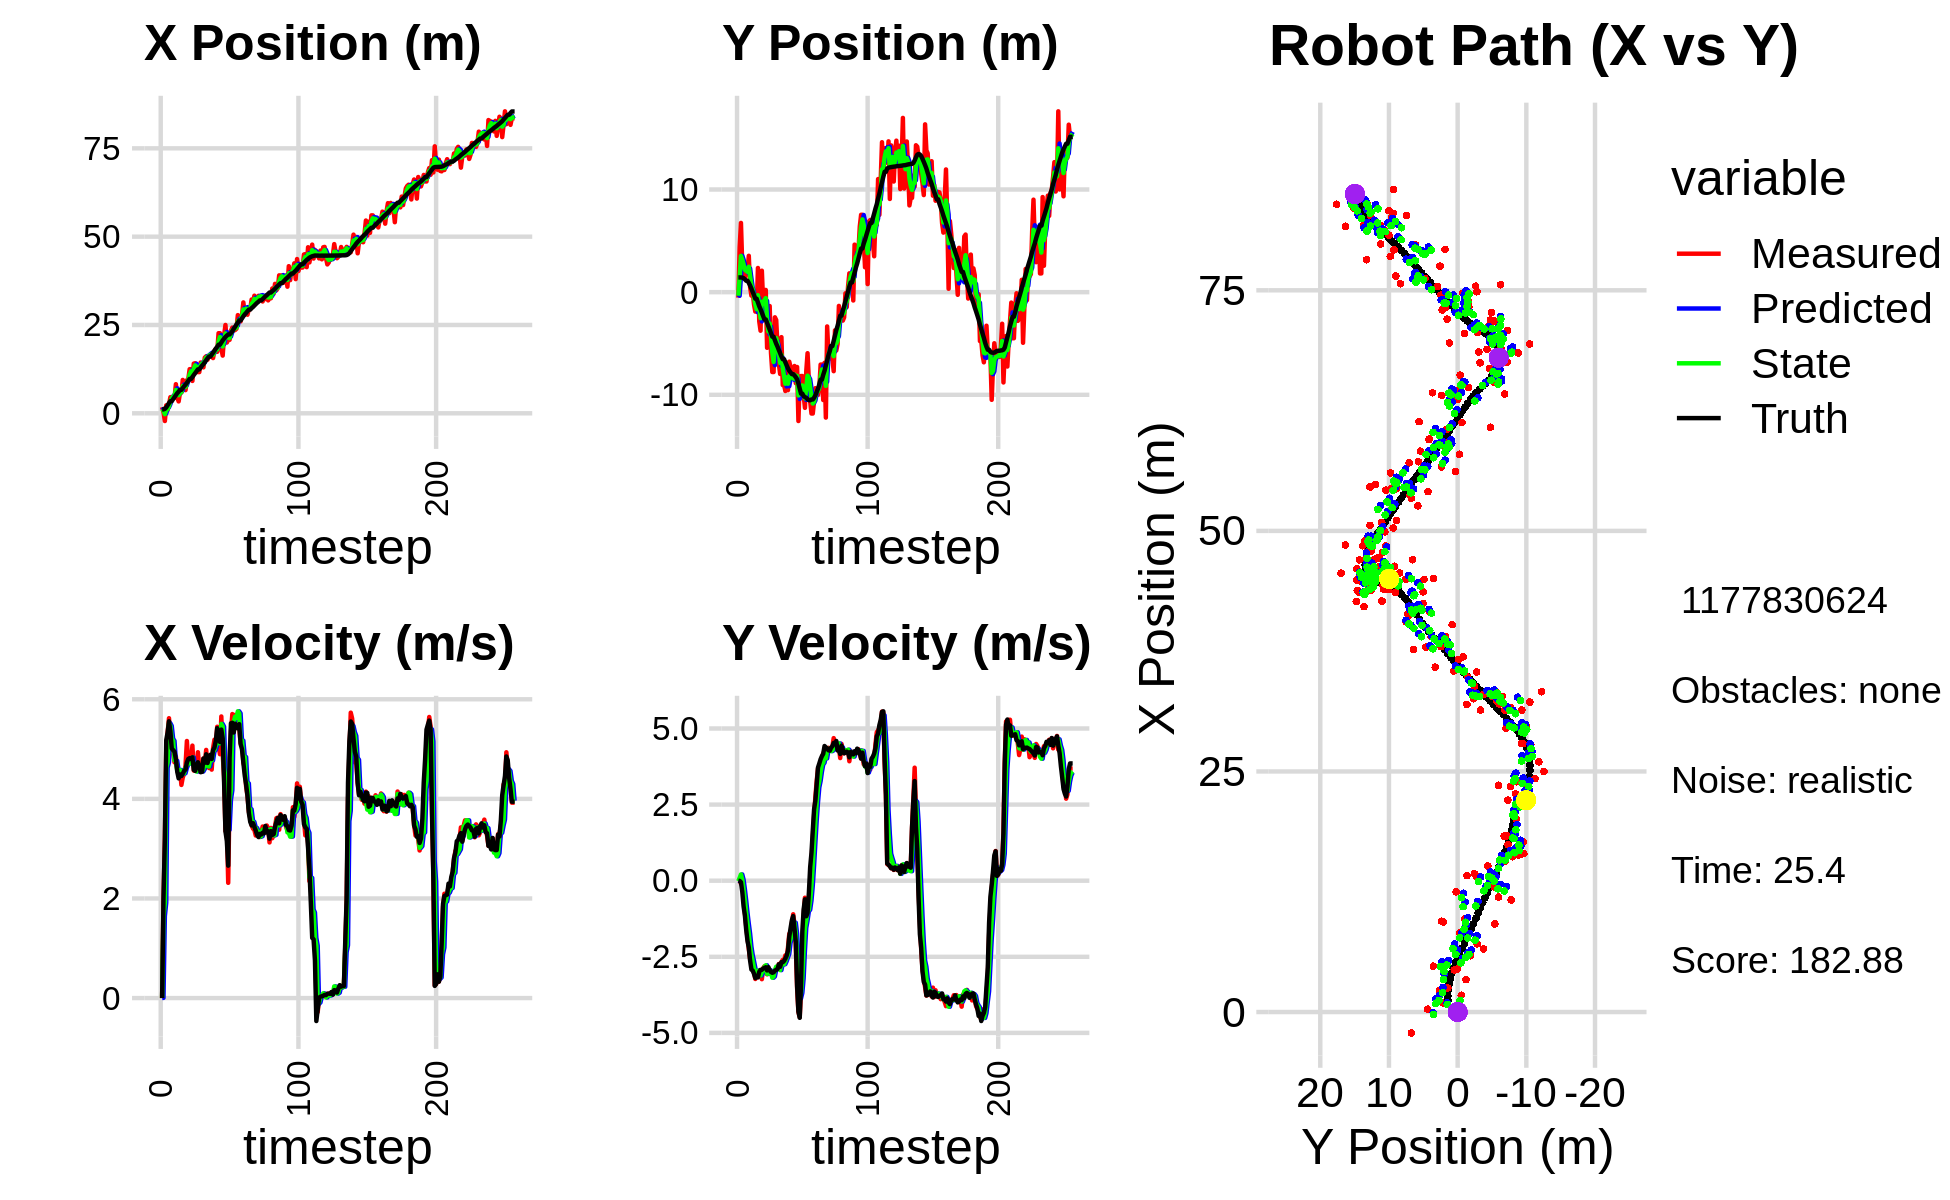

The table this chart was drawn from, first rows:
1.745708643701010310e+00, -5.329457523565370725e-01, 0.000000000000000000e+00, 0.000000000000000000e+00, 0.000000000000000000e+00, 0.000000000000000000e+00, 0.000000000000000000e+00, 0.000000000000000000e+00, 8.803359099416750988e-01, -2.452563693898554831e-01, 0.000000000000000000e+00, 0.000000000000000000e+00, 1.108290195007329615e+00, 1.432631731974460809e+00, 0.000000000000000000e+00, 0.000000000000000000e+00, 0.000000000000000000e+00, -2.473036292940378189e-04
1.745708643701010310e+00, -5.329457523565370725e-01, 0.000000000000000000e+00, -0.000000000000000000e+00, 8.803359099416750988e-01, -2.452563693898554831e-01, 0.000000000000000000e+00, 0.000000000000000000e+00, 1.204299587812848849e+00, -3.495325923987692152e-01, 4.698567864265555671e-03, -1.352066695712743349e-02, 1.108290195007329615e+00, 1.432631731974460809e+00, 0.000000000000000000e+00, 0.000000000000000000e+00, 0.000000000000000000e+00, 2.397034986643120646e-04
2.995796793292683224e-01, 4.378097738023247310e+00, 1.953997684281487901e+00, -3.005813491598985452e-03, 1.204769444599275374e+00, -3.508846590944819654e-01, 4.698567864265555671e-03, -1.352066695712743349e-02, 7.943019047011831146e-01, 1.507249010366312980e+00, 1.645570119088772376e+00, 9.128136472947026570e-02, 1.111582278832487169e+00, 1.432631935136421175e+00, 2.000000000000000000e+00, -7.000000000000000146e-03, 8.000000119209289551e-01, 1.538287964649498463e-03
-2.191483498311103340e+00, 6.743401643311613292e+00, 3.187619665788006262e+00, -9.381456642016575143e-02, 9.588589166100603967e-01, 1.516377146839259948e+00, 1.645570119088772376e+00, 9.128136472947026570e-02, -2.605167523143511188e-01, 3.527913400335700445e+00, 1.914718994576801281e+00, 2.058212209098933820e-01, 1.248034000026124968e+00, 1.432185765591128535e+00, 3.200000000000000178e+00, -5.099999999999999672e-02, 3.200000047683715820e+00, 2.942242287099361420e-02
2.254630565326035008e+00, 2.611230772381229137e+00, 4.984841573769748457e+00, -1.467084533125499191e-01, -6.904485285667097405e-02, 3.548495522426689863e+00, 1.914718994576801281e+00, 2.058212209098933820e-01, 8.873002936073229874e-01, 3.175464333555746421e+00, 4.627999023606302664e+00, 3.559236364385726104e-02, 1.675570010464830784e+00, 1.419742268922989714e+00, 5.179000000000000270e+00, -3.619999999999999885e-01, 5.190999984741210938e+00, 2.942242287099361420e-02
9.119697803907028666e-01, 2.035736373301463953e+00, 5.335683699953556847e+00, -5.203855382971999122e-01, 1.350100195967953276e+00, 3.179023569920132353e+00, 4.627999023606302664e+00, 3.559236364385726104e-02, 1.211142710669666611e+00, 2.723246652336763773e+00, 4.735659438709000746e+00, -2.770683754861114623e-01, 2.275934695857293910e+00, 1.364748887149482615e+00, 5.333999999999999631e+00, -8.419999999999999707e-01, 5.400000095367431641e+00, 9.722182899713516235e-02
2.503159999722925466e+00, 1.430694385991299500e+00, 5.619400352405441446e+00, -1.057290375328689969e+00, 1.684708654540566730e+00, 2.695539814788152633e+00, 4.735659438709000746e+00, -2.770683754861114623e-01, 2.011879521023518524e+00, 2.184639380747697590e+00, 5.518642722200248762e+00, -6.458314880625760646e-01, 2.901594638554445993e+00, 1.251186593445780204e+00, 5.557999999999999829e+00, -1.135000000000000009e+00, 5.671999931335449219e+00, 1.859758347272872925e-01
4.559031962981862307e+00, 2.052119626818251330e+00, 5.250171472651862459e+00, -1.491799419001060611e+00, 2.563743793243543401e+00, 2.120056231941439773e+00, 5.518642722200248762e+00, -6.458314880625760646e-01, 3.394716408704895105e+00, 2.073271709826380427e+00, 5.464994648462229598e+00, -1.050947155669320177e+00, 3.422216891493356172e+00, 1.111582770630150652e+00, 5.360000000000000320e+00, -1.610000000000000098e+00, 5.596000194549560547e+00, 2.768463492393493652e-01
4.559031962981862307e+00, 2.052119626818251330e+00, 5.155467370378433500e+00, -1.875460706770742947e+00, 3.941215873551118243e+00, 1.968176994259448476e+00, 5.464994648462229598e+00, -1.050947155669320177e+00, 4.211143563810045620e+00, 1.979315446328580697e+00, 5.209381839317453355e+00, -1.408448779312343691e+00, 3.422216891493356172e+00, 1.111582770630150652e+00, 5.011999999999999567e+00, -1.977999999999999980e+00, 5.388000011444091797e+00, 3.488986790180206299e-01
4.763660013480435218e+00, 3.540652050234629922e+00, 4.911133329194077746e+00, -2.235527775457507360e+00, 4.732081747741791133e+00, 1.838470568397346350e+00, 5.209381839317453355e+00, -1.408448779312343691e+00, 4.719614915050270199e+00, 2.477376949664583883e+00, 5.165349039751331972e+00, -1.737614836419423492e+00, 4.012510776002808477e+00, 9.018209116066777664e-01, 4.977999999999999758e+00, -2.192000000000000171e+00, 5.439000129699707031e+00, 4.271664321422576904e-01
4.372342407004487619e+00, 4.877788267545552503e-01, 4.734311984947581209e+00, -2.576507052172850365e+00, 5.236149819025403218e+00, 2.303615466022641556e+00, 5.165349039751331972e+00, -1.737614836419423492e+00, 4.887023203966684548e+00, 1.578216838530695831e+00, 4.773875826818462897e+00, -2.162882000652846859e+00, 4.581346988297233302e+00, 6.470744745457690517e-01, 4.945999999999999730e+00, -2.625999999999999890e+00, 5.599999904632568359e+00, 4.983947277069091797e-01
8.233725070230450527e+00, -3.388601406400058580e-01, 4.846741145831061637e+00, -2.637693244972810103e+00, 5.364410786648530660e+00, 1.361928638465411012e+00, 4.773875826818462897e+00, -2.162882000652846859e+00, 6.601216381724023030e+00, 6.915329966648329219e-01, 4.763983312098408973e+00, -2.441331579540182428e+00, 5.148672580735113691e+00, 3.426916147518724309e-01, 4.791999999999999815e+00, -2.919000000000000039e+00, 5.611000061035156250e+00, 4.983947277069091797e-01
4.481664180444450807e+00, 2.429253497035474899e-02, 4.598217755771815796e+00, -2.865505168028196881e+00, 7.077614712933863572e+00, 4.473998387108146790e-01, 4.763983312098408973e+00, -2.441331579540182428e+00, 5.989121563256854408e+00, 2.725827012104785063e-01, 4.566791871750079501e+00, -2.643494583165816980e+00, 5.691324710260726505e+00, 8.505299119886159179e-03, 4.543999999999999595e+00, -2.955000000000000071e+00, 5.420000076293945312e+00, 5.572875738143920898e-01
3.361857413974540520e+00, -1.215468809552240126e+00, 4.465314453836010777e+00, -3.022355532945024237e+00, 6.445800750431862625e+00, 8.233242893896819403e-03, 4.566791871750079501e+00, -2.643494583165816980e+00, 5.112928862621179960e+00, -4.751358351062632823e-01, 4.574055270729677325e+00, -2.859283914618266476e+00, 6.119280338026967136e+00, -2.805533865741183797e-01, 4.411999999999999922e+00, -3.060000000000000053e+00, 5.369999885559082031e+00, 5.950206518173217773e-01
5.853774666146952299e+00, -1.893681094751005212e+00, 4.574209997545762185e+00, -3.228839364547346769e+00, 5.570334389694147958e+00, -7.610642265680899188e-01, 4.574055270729677325e+00, -2.859283914618266476e+00, 5.689921777052416196e+00, -1.209364253557353219e+00, 4.580028295045628361e+00, -3.060323188397583660e+00, 6.630218981983607485e+00, -6.400576098243003775e-01, 4.491999999999999993e+00, -3.197999999999999954e+00, 5.513999938964843750e+00, 6.146607995033264160e-01
5.853774666146952299e+00, -1.893681094751005212e+00, 4.280018244458400289e+00, -3.045562434543469088e+00, 6.147924606556978588e+00, -1.515396572397111674e+00, 4.580028295045628361e+00, -3.060323188397583660e+00, 5.990429827263362483e+00, -1.661560604883781656e+00, 4.538163069859384002e+00, -3.066023673673226924e+00, 6.630218981983607485e+00, -6.400576098243003775e-01, 4.458999999999999631e+00, -3.173999999999999932e+00, 5.473000049591064453e+00, 6.184535622596740723e-01
9.437746762909210219e+00, 2.353408529236876490e+00, 4.429808958847535116e+00, -3.123010313005785132e+00, 6.444246134249301150e+00, -1.968162972251104481e+00, 4.538163069859384002e+00, -3.066023673673226924e+00, 7.712545944251925079e+00, -2.950718307637205662e-01, 4.505878625856987618e+00, -2.955960684569551411e+00, 7.143528461239408323e+00, -1.005537078661413286e+00, 4.506000000000000227e+00, -3.177000000000000046e+00, 5.513000011444091797e+00, 6.140730381011962891e-01
7.087239026318920665e+00, -2.842512057378161483e+00, 4.508418999668497129e+00, -2.957672101939007092e+00, 8.163133806837624462e+00, -5.906678992206757517e-01, 4.505878625856987618e+00, -2.955960684569551411e+00, 7.701667071144425947e+00, -1.463028032397935219e+00, 4.513989520440460979e+00, -3.030460674313631753e+00, 7.660624027073173359e+00, -1.369816110060104064e+00, 4.562999999999999723e+00, -2.992999999999999883e+00, 5.456999778747558594e+00, 5.806047320365905762e-01
6.559744834304044758e+00, -3.756263539934391105e+00, 4.675645058060437620e+00, -3.067377931778566325e+00, 8.153066023188472400e+00, -1.766074099829298305e+00, 4.513989520440460979e+00, -3.030460674313631753e+00, 7.472803927572648774e+00, -2.538137687673344356e+00, 4.621345725567811868e+00, -3.110102005781492984e+00, 8.095642565986308270e+00, -1.658526228061393049e+00, 4.588000000000000078e+00, -2.927999999999999936e+00, 5.442999839782714844e+00, 5.806047320365905762e-01
9.363929032892793103e+00, 2.089513732396742096e+00, 5.161962591283059787e+00, -3.235213485869335326e+00, 7.934938500129430139e+00, -2.849147888251493566e+00, 4.621345725567811868e+00, -3.110102005781492984e+00, 8.607733273548424435e+00, -9.390732952456002369e-01, 4.690267512326976806e+00, -3.006518224809032525e+00, 8.625732898500711343e+00, -1.993936107950617931e+00, 4.730000000000000426e+00, -2.926000000000000156e+00, 5.561999797821044922e+00, 5.598502755165100098e-01
9.672383784795687944e+00, -1.017780827007809030e+00, 4.722117351840739552e+00, -2.874089484660357297e+00, 9.076760024781121317e+00, -1.239725117726503623e+00, 4.690267512326976806e+00, -3.006518224809032525e+00, 9.326637162278869297e+00, -1.150388796554980386e+00, 4.730162620189945599e+00, -2.939509508043335551e+00, 9.171839236620531466e+00, -2.329175040637527339e+00, 4.801000000000000156e+00, -2.886000000000000121e+00, 5.602000236511230469e+00, 5.467513203620910645e-01
1.248798847127493872e+01, 2.142219084763129777e-01, 4.726975438123680817e+00, -2.811708236530851668e+00, 9.799653424297863680e+00, -1.444339747359314030e+00, 4.730162620189945599e+00, -2.939509508043335551e+00, 1.095340420800206793e+01, -7.986033403927035312e-01, 4.710340335694967351e+00, -2.827418385698327263e+00, 9.724726199500850043e+00, -2.659722135485288241e+00, 4.817999999999999616e+00, -2.863999999999999879e+00, 5.605000019073486328e+00, 5.366033315658569336e-01
1.248798847127493872e+01, 2.142219084763129777e-01, 4.744864308876084458e+00, -2.812919554098899599e+00, 1.142443824157156484e+01, -1.081345178962536346e+00, 4.710340335694967351e+00, -2.827418385698327263e+00, 1.187172962702227963e+01, -5.790184488435453636e-01, 4.762199192097416933e+00, -2.779519667187073217e+00, 9.724726199500850043e+00, -2.659722135485288241e+00, 4.798000000000000043e+00, -2.843999999999999861e+00, 5.578000068664550781e+00, 5.351341366767883301e-01
9.157487987727119361e+00, -5.421913431207102008e+00, 5.069031395673470719e+00, -3.075379738109586647e+00, 1.234794954623202123e+01, -8.569704155622526187e-01, 4.762199192097416933e+00, -2.779519667187073217e+00, 1.101284093783291596e+01, -2.632901583958145775e+00, 4.830116610194148841e+00, -3.061978683479579910e+00, 1.027727174746080685e+01, -2.986976430453692100e+00, 4.833999999999999631e+00, -2.947000000000000064e+00, 5.662000179290771484e+00, 5.453311800956726074e-01
1.406434345203489933e+01, -5.240300700883513407e+00, 4.568130957849868778e+00, -2.870227229006569125e+00, 1.149585259885233057e+01, -2.939099452306103810e+00, 4.830116610194148841e+00, -3.061978683479579910e+00, 1.259376196786627311e+01, -3.825844220806478901e+00, 4.655839830469572505e+00, -3.048547850236331680e+00, 1.083436632116096199e+01, -3.324074552588238252e+00, 4.583000000000000185e+00, -2.839999999999999858e+00, 5.390999794006347656e+00, 5.609799027442932129e-01
1.417378473279750040e+01, -1.352604434534682820e+00, 4.806910055330987142e+00, -3.020255823552488561e+00, 1.305934595091322947e+01, -4.130699005830112291e+00, 4.655839830469572505e+00, -3.048547850236331680e+00, 1.355510002437069161e+01, -3.053711704555368556e+00, 4.669935466520276357e+00, -2.946001432685707577e+00, 1.135916376106952974e+01, -3.653009698329879207e+00, 4.562000000000000277e+00, -2.938000000000000167e+00, 5.426000118255615234e+00, 5.609799027442932129e-01
1.194185952845540477e+01, -5.939278767882766985e+00, 4.579767796977368910e+00, -2.954356926093914648e+00, 1.402209357102271881e+01, -3.348311847823939313e+00, 4.669935466520276357e+00, -2.946001432685707577e+00, 1.314837183938261589e+01, -4.352354273484253078e+00, 4.548861493280914381e+00, -3.032765935172683225e+00, 1.188764047591568662e+01, -3.993002222327711959e+00, 4.685999999999999943e+00, -3.000000000000000000e+00, 5.565000057220458984e+00, 5.729149580001831055e-01
1.165187448191113617e+01, -7.783701704178382919e+00, 4.936383757858916255e+00, -3.152231419253620714e+00, 1.360325798871070724e+01, -4.655630867001521622e+00, 4.548861493280914381e+00, -3.032765935172683225e+00, 1.280986172925193856e+01, -5.870505504143930686e+00, 4.619668500266824296e+00, -3.187971032374679048e+00, 1.242911767897379960e+01, -4.339350983995248434e+00, 4.735000000000000320e+00, -3.024999999999999911e+00, 5.618999958038330078e+00, 5.682987570762634277e-01
1.165187448191113617e+01, -7.783701704178382919e+00, 4.630933520035752871e+00, -2.982032460989692435e+00, 1.327182857927862081e+01, -6.189302607381398147e+00, 4.619668500266824296e+00, -3.187971032374679048e+00, 1.258717132388123439e+01, -6.801841221795749348e+00, 4.596050576204958382e+00, -3.145542523971499360e+00, 1.242911767897379960e+01, -4.339350983995248434e+00, 4.647000000000000242e+00, -3.008999999999999897e+00, 5.535999774932861328e+00, 5.721016526222229004e-01
1.437016940073110227e+01, -2.450324342694647939e+00, 4.598246132192432611e+00, -3.001202331542412782e+00, 1.304677638150173102e+01, -7.116395474192898973e+00, 4.596050576204958382e+00, -3.145542523971499360e+00, 1.361531977508860258e+01, -5.305033707829698741e+00, 4.586835568370437599e+00, -2.929601859012735954e+00, 1.296648645361848828e+01, -4.685875699448694753e+00, 4.535000000000000142e+00, -2.955999999999999961e+00, 5.413000106811523438e+00, 5.782598257064819336e-01
1.410101604452330726e+01, -2.717686698814767876e+00, 4.544219641822195399e+00, -2.902366962676765194e+00, 1.407400333192564545e+01, -5.597993893730972559e+00, 4.586835568370437599e+00, -2.929601859012735954e+00, 1.408765440511682776e+01, -4.481389427411115456e+00, 4.550431694274450045e+00, -2.824819073364003064e+00, 1.348903703682714017e+01, -5.026555345664769803e+00, 4.543999999999999595e+00, -2.927999999999999936e+00, 5.406000137329101562e+00, 5.683863162994384766e-01
1.299732649280221075e+01, -5.331896753349876228e+00, 4.811361483984154752e+00, -2.904341471679576347e+00, 1.454269757454427214e+01, -4.763871334747515895e+00, 4.550431694274450045e+00, -2.824819073364003064e+00, 1.390931890847573094e+01, -4.985936067603821797e+00, 4.599774324372383205e+00, -2.879276269830324253e+00, 1.392491197577760431e+01, -5.304586217696892092e+00, 4.809000000000000163e+00, -2.903999999999999915e+00, 5.618000030517578125e+00, 5.430933833122253418e-01
1.575056600547932639e+01, -6.985630200546413704e+00, 4.711627897801923481e+00, -2.737181445192288898e+00, 1.436929634091296926e+01, -5.273863694586854223e+00, 4.599774324372383205e+00, -2.879276269830324253e+00, 1.494668872653205938e+01, -5.933477310805026050e+00, 4.725254631676817141e+00, -2.869647314850042097e+00, 1.447566652283234312e+01, -5.636106775370604005e+00, 4.724999999999999645e+00, -2.746999999999999886e+00, 5.465000152587890625e+00, 5.262882113456726074e-01
1.613570618621626451e+01, -7.969666765413027321e+00, 4.983136762385151464e+00, -2.894912285246348027e+00, 1.541921418969974056e+01, -6.220442042290030393e+00, 4.725254631676817141e+00, -2.869647314850042097e+00, 1.575689463083052111e+01, -6.898768543667774367e+00, 4.757848430326010458e+00, -2.937408990350672600e+00, 1.502477312066601378e+01, -5.955196664048228783e+00, 4.894999999999999574e+00, -2.829000000000000181e+00, 5.652999877929687500e+00, 5.262882113456726074e-01
1.517541921137797623e+01, -4.384885952369578455e+00, 4.667397698201447120e+00, -2.671756049504428354e+00, 1.623267947386312215e+01, -7.192509442702841760e+00, 4.757848430326010458e+00, -2.937408990350672600e+00, 1.579099392039425354e+01, -6.098074005774494211e+00, 4.657608424779034806e+00, -2.726507379401176490e+00, 1.557745790411652465e+01, -6.271011636275103385e+00, 4.721000000000000085e+00, -2.676000000000000156e+00, 5.427000045776367188e+00, 5.199003219604492188e-01
1.634305074773303090e+01, -9.050353096033278533e+00, 4.620317427483793260e+00, -2.602782277886259710e+00, 1.625675476287215560e+01, -6.370724743714611726e+00, 4.657608424779034806e+00, -2.726507379401176490e+00, 1.628946870669422609e+01, -7.405768101523122482e+00, 4.651526593488336303e+00, -2.756412115411207342e+00, 1.603542375510199136e+01, -6.528425978082134762e+00, 4.839000000000000412e+00, -2.677000000000000046e+00, 5.530000209808349609e+00, 5.130228400230407715e-01
1.634305074773303090e+01, -9.050353096033278533e+00, 4.833059902507452321e+00, -2.627267055584181943e+00, 1.675462136604306096e+01, -7.681409313064243349e+00, 4.651526593488336303e+00, -2.756412115411207342e+00, 1.657113533233939862e+01, -8.208527762964633823e+00, 4.800488965085528470e+00, -2.741676395604790706e+00, 1.603542375510199136e+01, -6.528425978082134762e+00, 4.884999999999999787e+00, -2.636000000000000121e+00, 5.551000118255615234e+00, 4.979188144207000732e-01
1.646634513129529154e+01, -9.632454679212507642e+00, 4.587343634743388243e+00, -2.452974489316882778e+00, 1.705118422884795137e+01, -8.482695402525113337e+00, 4.800488965085528470e+00, -2.741676395604790706e+00, 1.677513957968891134e+01, -8.920882149617858303e+00, 4.773498299134730338e+00, -2.647355422375887724e+00, 1.659528970676732840e+01, -6.832371519463276144e+00, 4.801000000000000156e+00, -2.556000000000000050e+00, 5.439000129699707031e+00, 4.910413920879364014e-01
1.563429272126717784e+01, -6.879382820512121910e+00, 5.016792561420591490e+00, -2.528579984610045184e+00, 1.725248940960238286e+01, -9.185617691855446409e+00, 4.773498299134730338e+00, -2.647355422375887724e+00, 1.655609881518356730e+01, -8.289132038244687806e+00, 4.951156475011524449e+00, -2.519272747354562192e+00, 1.714853715844121496e+01, -7.126739308556937935e+00, 4.979000000000000092e+00, -2.460999999999999854e+00, 5.553999900817871094e+00, 4.668610095977783203e-01
1.767956781335482574e+01, -9.546984241946267602e+00, 5.188112181228153652e+00, -2.196689786412199918e+00, 1.705121446268471885e+01, -8.541059312980143758e+00, 4.951156475011524449e+00, -2.519272747354562192e+00, 1.734876358753957959e+01, -8.922669081604837515e+00, 4.981318854523209438e+00, -2.404923402751972361e+00, 1.771941804879405424e+01, -7.410827444082785931e+00, 5.028999999999999915e+00, -2.298000000000000043e+00, 5.528999805450439453e+00, 4.005216956138610840e-01
1.827821223971295339e+01, -6.773824678427313728e+00, 5.076420251650297644e+00, -1.745102219433421142e+00, 1.784689547299189982e+01, -9.163161421880035462e+00, 4.981318854523209438e+00, -2.404923402751972361e+00, 1.802396374125595457e+01, -8.220873431671419596e+00, 5.072691738098006553e+00, -2.028188573494062119e+00, 1.830456399850784877e+01, -7.652581021594690114e+00, 5.163999999999999702e+00, -1.836999999999999966e+00, 5.480999946594238281e+00, 3.311106562614440918e-01
1.740012073490364841e+01, -7.320975914900844650e+00, 5.448073341553767435e+00, -1.872864027932035658e+00, 1.853123291506575399e+01, -8.423692289020825896e+00, 5.072691738098006553e+00, -2.028188573494062119e+00, 1.808937655468584182e+01, -7.992565863505872059e+00, 5.135803054134820300e+00, -1.922114840709194361e+00, 1.880805444711949903e+01, -7.820784375412006995e+00, 5.418999999999999595e+00, -1.558000000000000052e+00, 5.638999938964843750e+00, 3.311106562614440918e-01
2.267112040488200009e+01, -8.427429930426910687e+00, 5.075923822233696647e+00, -1.386954301370341813e+00, 1.860295686009932226e+01, -8.184777347576790874e+00, 5.135803054134820300e+00, -1.922114840709194361e+00, 2.032425852796932730e+01, -8.265328617447574189e+00, 5.167721174870020029e+00, -1.686608346016277515e+00, 1.942004632944358988e+01, -7.984862134830097880e+00, 5.235999999999999766e+00, -1.294999999999999929e+00, 5.394000053405761719e+00, 2.667308449745178223e-01
2.267112040488200009e+01, -8.427429930426910687e+00, 4.897392193827527329e+00, -1.102701005866685069e+00, 2.084103064545632833e+01, -8.433989452049202029e+00, 5.167721174870020029e+00, -1.686608346016277515e+00, 2.159534565876191081e+01, -8.416765145930776626e+00, 5.114951492745814399e+00, -1.420896436435331145e+00, 1.942004632944358988e+01, -7.984862134830097880e+00, 5.142999999999999794e+00, -1.163999999999999924e+00, 5.272999763488769531e+00, 2.214675396680831909e-01
1.831505572767273193e+01, -7.196510599445859135e+00, 5.654501028317801214e+00, -1.427879385685115965e+00, 2.210684080803649110e+01, -8.558854789574310118e+00, 5.114951492745814399e+00, -1.420896436435331145e+00, 2.047653511864869458e+01, -8.031221973467900455e+00, 5.504755395361270232e+00, -1.380294778085370044e+00, 2.001417207672307796e+01, -8.120226667602205239e+00, 5.391000000000000014e+00, -1.576999999999999957e+00, 5.617000102996826172e+00, 2.473498135805130005e-01
1.633229589434533224e+01, -8.871732698107962278e+00, 4.901695680775202568e+00, -2.133798850218469934e+00, 2.102701065818482107e+01, -8.169251451276437592e+00, 5.504755395361270232e+00, -1.380294778085370044e+00, 1.894013333593600024e+01, -8.460358978463180080e+00, 5.450309368613126537e+00, -1.745482765811306569e+00, 2.063098573660208146e+01, -8.285734936967578790e+00, 5.208999999999999631e+00, -2.011000000000000121e+00, 5.584000110626220703e+00, 4.105779528617858887e-01
2.201636159345199673e+01, -7.292426273747672383e+00, 4.439494056916820419e+00, -3.533435452135206933e+00, 1.948516427279731289e+01, -8.634907255044311114e+00, 5.450309368613126537e+00, -1.745482765811306569e+00, 2.060839483960971208e+01, -8.159758434600130172e+00, 4.625785577173581409e+00, -2.515241807792250484e+00, 2.111915254559733057e+01, -8.501641080093090608e+00, 4.355000000000000426e+00, -3.467999999999999972e+00, 5.566999912261962891e+00, 6.722417473793029785e-01
2.499888873036108095e+01, -1.255539159610622235e+01, 3.355860284020680595e+00, -4.312018113791542540e+00, 2.107097339732706942e+01, -8.411282615379354510e+00, 4.625785577173581409e+00, -2.515241807792250484e+00, 2.260908067344343664e+01, -1.006200189979022319e+01, 4.411550353862951468e+00, -3.465395061649759967e+00, 2.160697793888391516e+01, -8.908263013380375739e+00, 3.346000000000000085e+00, -4.299999999999999822e+00, 5.447999954223632812e+00, 9.094543457031250000e-01
2.001778733720068004e+01, -8.527614698761222911e+00, 3.488522154468186365e+00, -4.482478246206157202e+00, 2.305023570882973161e+01, -1.040854140595519972e+01, 4.411550353862951468e+00, -3.465395061649759967e+00, 2.181908332183530419e+01, -9.705398256043295646e+00, 3.548487720747539598e+00, -3.867376331851198223e+00, 2.198990488026773349e+01, -9.404991911252865933e+00, 3.154999999999999805e+00, -4.503999999999999559e+00, 5.499000072479248047e+00, 9.094543457031250000e-01
2.079199075672572050e+01, -8.170679734126231608e+00, 2.314330910467176761e+00, -3.609822343671750033e+00, 2.217393209391005726e+01, -1.009213588922841609e+01, 3.548487720747539598e+00, -3.867376331851198223e+00, 2.143575652703588830e+01, -9.341236746444632644e+00, 3.377768069472057100e+00, -3.688518565231729607e+00, 2.231563043549637726e+01, -9.888914868932017654e+00, 2.658999999999999808e+00, -3.378000000000000114e+00, 4.298999786376953125e+00, 1.000688672065734863e+00
2.079199075672572050e+01, -8.170679734126231608e+00, 4.099436102009203609e+00, -2.738525507086329469e+00, 2.177353333398309232e+01, -9.710088602967806182e+00, 3.377768069472057100e+00, -3.688518565231729607e+00, 2.132024267162972109e+01, -9.089790642188221526e+00, 3.983451750644361411e+00, -3.207122681444357859e+00, 2.231563043549637726e+01, -9.888914868932017654e+00, 4.823000000000000398e+00, -1.657000000000000028e+00, 5.098999977111816406e+00, 5.889423489570617676e-01
2.336642611007119896e+01, -1.003178303083621259e+01, 5.354468453395224259e+00, -1.147275792187105292e+00, 2.171858784669415599e+01, -9.410502910332656512e+00, 3.983451750644361411e+00, -3.207122681444357859e+00, 2.258704051358725096e+01, -9.599403830446636476e+00, 4.172290377807398976e+00, -2.290527094230241367e+00, 2.272266721692945879e+01, -1.012992172012980241e+01, 5.517999999999999794e+00, -9.439999999999999503e-01, 5.598999977111816406e+00, 2.110736370086669922e-01
2.426162934260820592e+01, -1.127218620540015870e+01, 5.702633933569645208e+00, -5.593446507138025714e-01, 2.300426955136799023e+01, -9.828456539869661057e+00, 4.172290377807398976e+00, -2.290527094230241367e+00, 2.345308964524029705e+01, -1.034426017961172128e+01, 5.525501104845291778e+00, -1.549816617145233888e+00, 2.324727487511048096e+01, -1.022555427335866796e+01, 5.527999999999999581e+00, -6.119999999999999885e-01, 5.561999797821044922e+00, 9.777256846427917480e-02
2.342357972246466957e+01, -7.702027843751747760e+00, 5.615213938606328448e+00, -1.218969349735542496e+00, 2.400563975572482533e+01, -1.049924184132624383e+01, 5.525501104845291778e+00, -1.549816617145233888e+00, 2.376618110756627544e+01, -9.407207803640634580e+00, 5.542831203492005976e+00, -1.309492040759485221e+00, 2.388278055155895530e+01, -1.029921512456374444e+01, 5.333000000000000185e+00, -1.167000000000000037e+00, 5.459000110626220703e+00, 2.137665897607803345e-01
2.356390297403042311e+01, -5.948902891564174844e+00, 5.685968512786417683e+00, -9.015601589589147258e-01, 2.432046422791547613e+01, -9.538157007716582925e+00, 5.542831203492005976e+00, -1.309492040759485221e+00, 2.399325240122408331e+01, -8.137326800955673178e+00, 5.651382517155286500e+00, -1.008672872098669293e+00, 2.449933862658211581e+01, -1.042783241053411025e+01, 5.509000000000000341e+00, -1.054999999999999938e+00, 5.609000205993652344e+00, 1.572496891021728516e-01
2.392981171556771613e+01, -8.607928917826034976e+00, 5.446954273942373526e+00, -8.636623558527063427e-01, 2.455839065293961099e+01, -8.238194088165540663e+00, 5.651382517155286500e+00, -1.008672872098669293e+00, 2.426445590744870628e+01, -8.377792448353263310e+00, 5.625985644461722224e+00, -9.546230448760391063e-01, 2.513040018043981405e+01, -1.052089957945930898e+01, 5.427999999999999936e+00, -4.060000000000000275e-01, 5.442999839782714844e+00, 1.572496891021728516e-01
2.778931641581526435e+01, -1.063463014432116260e+01, 5.708263877845602075e+00, -1.407975018298256997e-01, 2.482705447189487913e+01, -8.473254752840867710e+00, 5.625985644461722224e+00, -9.546230448760391063e-01, 2.607369674283476257e+01, -9.290162768090953094e+00, 5.758405233586037397e+00, -6.540632052250978656e-01, 2.565031766889913456e+01, -1.053332595617372469e+01, 5.416000000000000369e+00, 4.500000000000000111e-01, 5.434999942779541016e+00, 2.466055564582347870e-02
2.600478851751837439e+01, -1.182469682462345340e+01, 5.439737321864859254e+00, 6.024843665476524723e-01, 2.664953726619336649e+01, -9.355569088613462370e+00, 5.758405233586037397e+00, -6.540632052250978656e-01, 2.633525532623424326e+01, -1.028057520633164579e+01, 5.716400284237860063e+00, -1.620987016646180390e-01, 2.627715253806378826e+01, -1.045489578089904192e+01, 5.500000000000000000e+00, 9.170000000000000373e-01, 5.576000213623046875e+00, -1.103065758943557739e-01
2.600478851751837439e+01, -1.182469682462345340e+01, 5.118787254052683977e+00, 1.408367214104903509e+00, 2.690689535465802962e+01, -1.029678507649810726e+01, 5.716400284237860063e+00, -1.620987016646180390e-01, 2.655802381600424056e+01, -1.084924493839029225e+01, 5.179485330903703222e+00, 5.028390151502142302e-01, 2.627715253806378826e+01, -1.045489578089904192e+01, 5.097999999999999865e+00, 1.649999999999999911e+00, 5.357999801635742188e+00, -2.684934735298156738e-01
2.775801110214627343e+01, -1.061384914866610707e+01, 5.150729384481451234e+00, 2.141044505343376425e+00, 2.707597234909460937e+01, -1.079896103687527109e+01, 5.179485330903703222e+00, 5.028390151502142302e-01, 2.736551733931188579e+01, -1.068604721017807080e+01, 5.170358572356467342e+00, 1.253632419989788804e+00, 2.687632417617855651e+01, -1.028435878587348284e+01, 4.998000000000000220e+00, 2.347999999999999865e+00, 5.521999835968017578e+00, -3.939483463764190674e-01
3.138201045969341152e+01, -9.355790959064613332e+00, 4.728974786071085568e+00, 2.757076934386144096e+00, 2.788255319654753350e+01, -1.056068396817909161e+01, 5.170358572356467342e+00, 1.253632419989788804e+00, 2.938421936434341220e+01, -1.005606876466174704e+01, 4.859669206779961392e+00, 1.975922617906991752e+00, 2.745554208734050761e+01, -1.003479652184093318e+01, 4.729000000000000092e+00, 2.629999999999999893e+00, 5.412000179290771484e+00, -5.278390645980834961e-01
... 197 more rows
